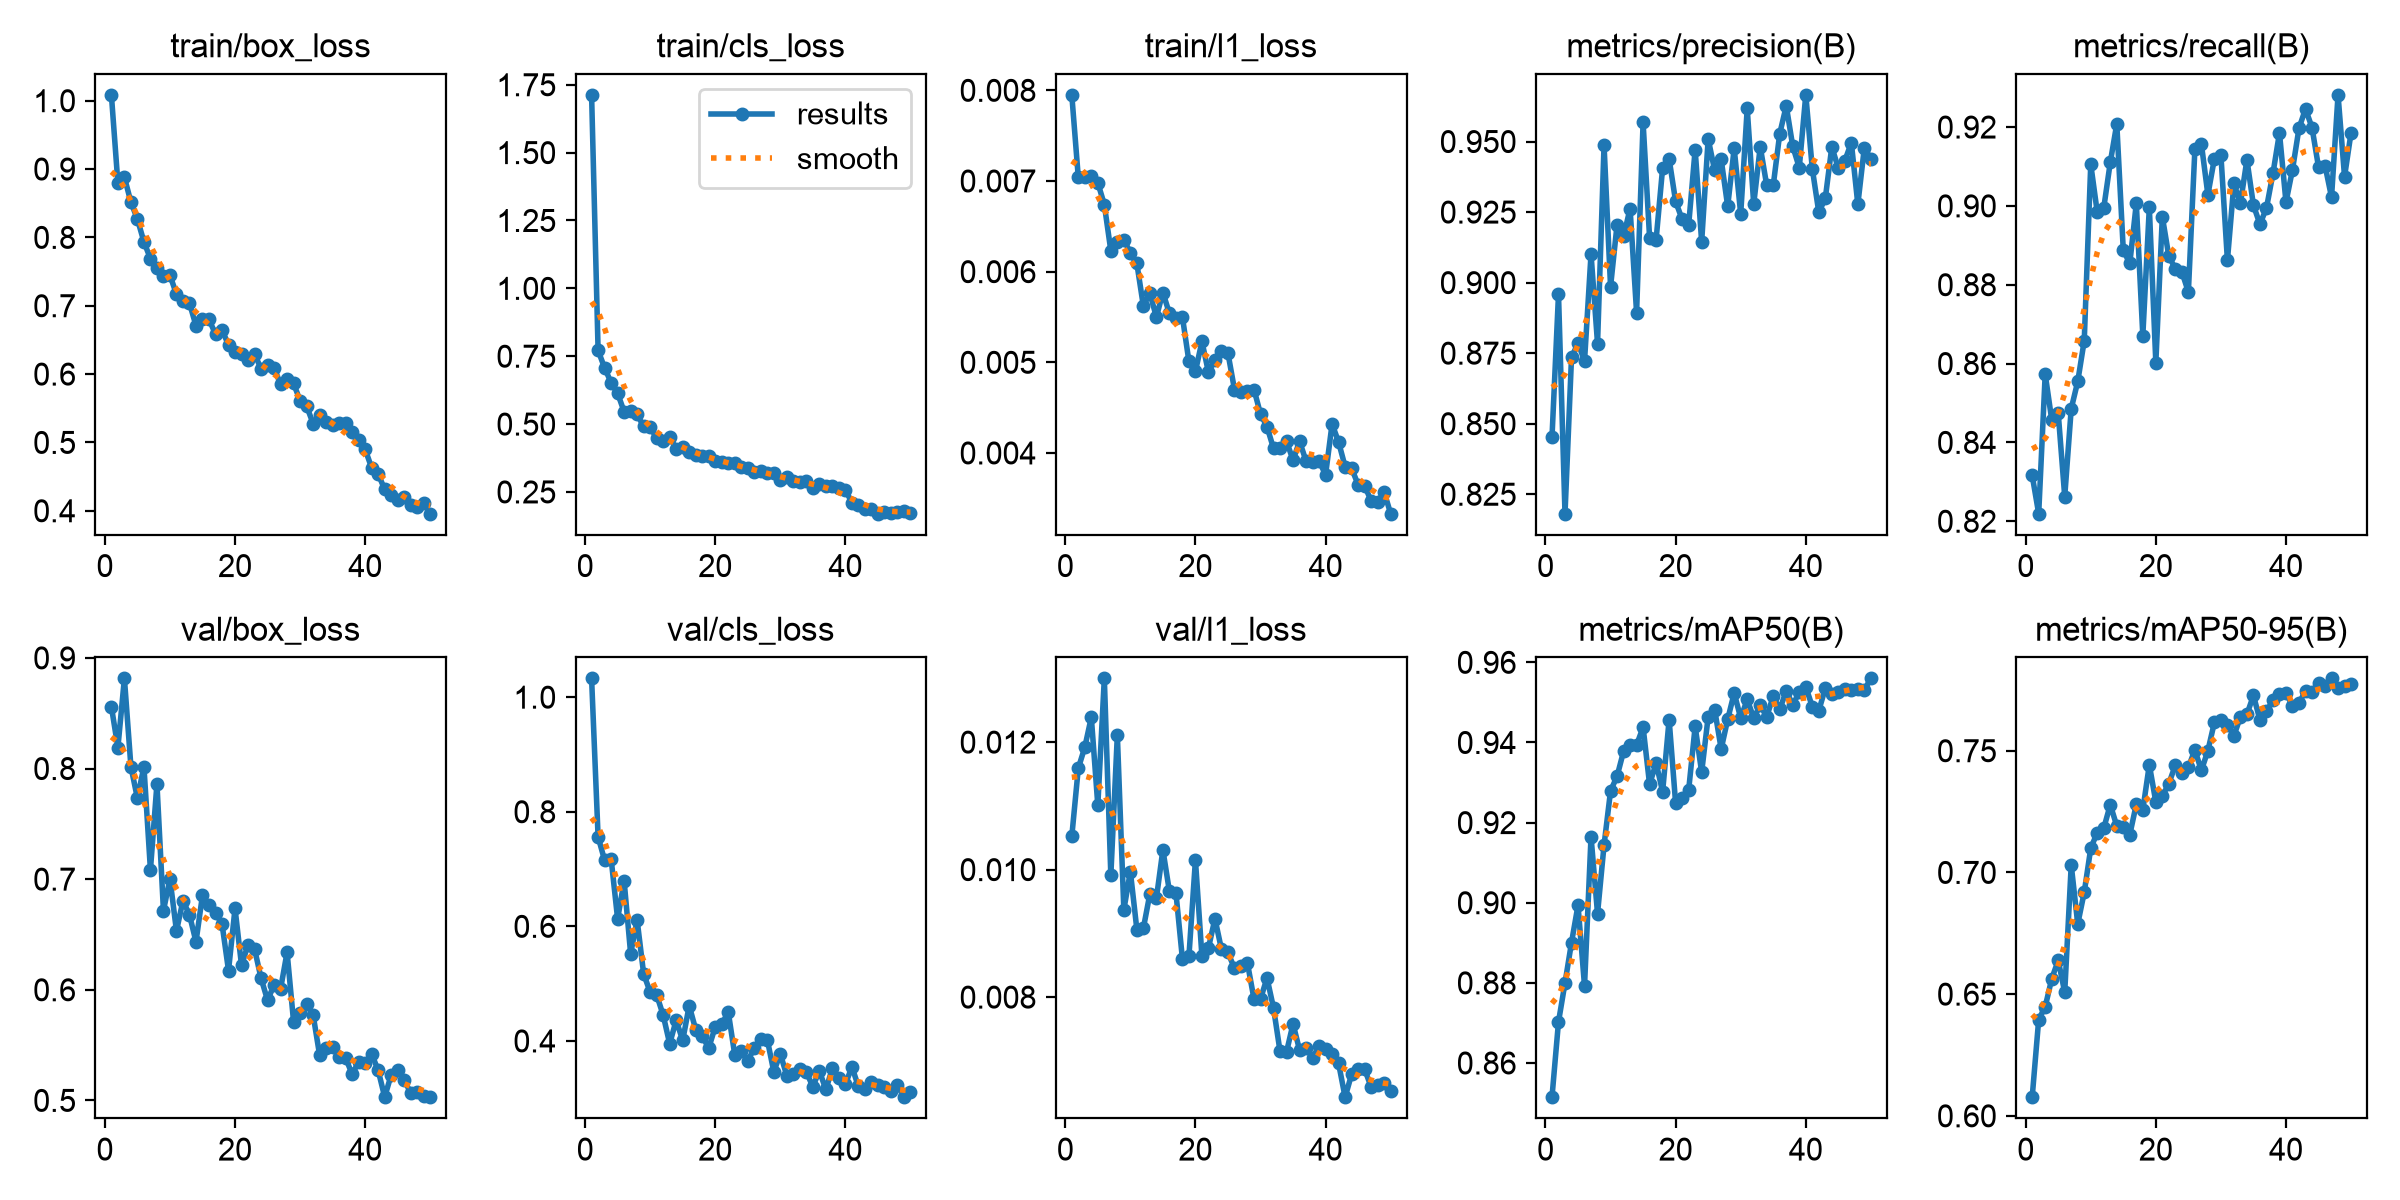

The file beside this chart, header and first rows:
epoch, time, train/box_loss, train/cls_loss, train/l1_loss, metrics/precision(B), metrics/recall(B), metrics/mAP50(B), metrics/mAP50-95(B), val/box_loss, val/cls_loss, val/l1_loss, lr/pg0, lr/pg1, lr/pg2
1, 56.58, 1.009, 1.713, 0.00795, 0.8451, 0.8316, 0.8515, 0.6077, 0.856, 1.033, 0.01052, 0.0004737, 0.0004737, 0.0004737
2, 104.9, 0.8794, 0.7713, 0.00704, 0.8959, 0.8219, 0.8702, 0.6396, 0.819, 0.7563, 0.01159, 0.0009312, 0.0009312, 0.0009312
3, 160, 0.8881, 0.7069, 0.00704, 0.8181, 0.8573, 0.88, 0.6448, 0.8815, 0.7153, 0.01192, 0.00137, 0.00137, 0.00137
4, 208.2, 0.8515, 0.6526, 0.00706, 0.8735, 0.8458, 0.8901, 0.6562, 0.8018, 0.7181, 0.01239, 0.001344, 0.001344, 0.001344
5, 261.6, 0.8267, 0.6136, 0.00698, 0.8785, 0.8474, 0.8994, 0.6639, 0.7731, 0.613, 0.01101, 0.001316, 0.001316, 0.001316
6, 315.9, 0.7935, 0.5455, 0.00674, 0.8722, 0.8263, 0.8792, 0.6508, 0.8017, 0.6793, 0.013, 0.001288, 0.001288, 0.001288
7, 365.3, 0.7689, 0.5496, 0.00623, 0.9101, 0.8486, 0.9165, 0.703, 0.7084, 0.5524, 0.00991, 0.001259, 0.001259, 0.001259
8, 413.7, 0.7553, 0.5355, 0.00633, 0.8784, 0.8555, 0.8973, 0.6788, 0.7861, 0.6107, 0.01211, 0.001231, 0.001231, 0.001231
9, 466, 0.7435, 0.4911, 0.00635, 0.9487, 0.8658, 0.9144, 0.6919, 0.6715, 0.5171, 0.00937, 0.001203, 0.001203, 0.001203
10, 522.2, 0.7445, 0.4883, 0.00621, 0.8986, 0.9105, 0.9279, 0.7099, 0.7004, 0.4852, 0.00997, 0.001174, 0.001174, 0.001174
11, 570.2, 0.717, 0.4486, 0.00609, 0.9205, 0.8984, 0.9315, 0.7164, 0.6532, 0.4804, 0.00906, 0.001146, 0.001146, 0.001146
12, 617.4, 0.7062, 0.4388, 0.00562, 0.9163, 0.8995, 0.9378, 0.7182, 0.6805, 0.4451, 0.00908, 0.001118, 0.001118, 0.001118
13, 662.6, 0.7038, 0.4529, 0.00576, 0.9263, 0.911, 0.9395, 0.7278, 0.6677, 0.3951, 0.00962, 0.001089, 0.001089, 0.001089
14, 709.9, 0.6708, 0.4094, 0.0055, 0.8894, 0.9208, 0.9394, 0.7191, 0.6434, 0.4362, 0.00955, 0.001061, 0.001061, 0.001061
15, 758, 0.6804, 0.4164, 0.00577, 0.9568, 0.8887, 0.9438, 0.7188, 0.6855, 0.4009, 0.01031, 0.001033, 0.001033, 0.001033
16, 804.6, 0.6799, 0.396, 0.00554, 0.9159, 0.8854, 0.9295, 0.7155, 0.6766, 0.4615, 0.00966, 0.001005, 0.001005, 0.001005
17, 853.1, 0.6585, 0.3854, 0.00549, 0.9153, 0.9006, 0.9349, 0.728, 0.6691, 0.4198, 0.00964, 0.0009763, 0.0009763, 0.0009763
18, 902.6, 0.6647, 0.3826, 0.0055, 0.9406, 0.8671, 0.9277, 0.7257, 0.6597, 0.4086, 0.0086, 0.000948, 0.000948, 0.000948
19, 948.3, 0.6426, 0.3829, 0.00501, 0.9438, 0.8996, 0.9457, 0.7442, 0.6174, 0.3875, 0.00864, 0.0009197, 0.0009197, 0.0009197
20, 993, 0.6322, 0.3656, 0.0049, 0.9288, 0.8602, 0.9248, 0.7289, 0.6735, 0.4245, 0.01015, 0.0008914, 0.0008914, 0.0008914
21, 1041, 0.6299, 0.3599, 0.00523, 0.9224, 0.8973, 0.9262, 0.7313, 0.6221, 0.429, 0.00864, 0.0008631, 0.0008631, 0.0008631
22, 1090, 0.6202, 0.3561, 0.00489, 0.9203, 0.8872, 0.9281, 0.7365, 0.6408, 0.4506, 0.00877, 0.0008348, 0.0008348, 0.0008348
23, 1135, 0.629, 0.3563, 0.00503, 0.9472, 0.8841, 0.944, 0.7441, 0.6369, 0.3759, 0.00923, 0.0008065, 0.0008065, 0.0008065
24, 1179, 0.6081, 0.3408, 0.00512, 0.9144, 0.8833, 0.9326, 0.741, 0.6104, 0.3828, 0.00875, 0.0007782, 0.0007782, 0.0007782
25, 1223, 0.6136, 0.34, 0.0051, 0.9509, 0.8781, 0.9464, 0.7432, 0.5906, 0.3647, 0.0087, 0.0007499, 0.0007499, 0.0007499
26, 1267, 0.6095, 0.3234, 0.0047, 0.9398, 0.9143, 0.9482, 0.7504, 0.6044, 0.3881, 0.00845, 0.0007216, 0.0007216, 0.0007216
27, 1311, 0.5849, 0.3266, 0.00467, 0.9436, 0.9157, 0.9384, 0.7419, 0.6008, 0.403, 0.00849, 0.0006934, 0.0006934, 0.0006934
28, 1355, 0.5922, 0.3209, 0.00468, 0.927, 0.9028, 0.9458, 0.75, 0.634, 0.4023, 0.00853, 0.0006651, 0.0006651, 0.0006651
29, 1399, 0.5863, 0.3186, 0.0047, 0.9476, 0.912, 0.9524, 0.7617, 0.5708, 0.3463, 0.00797, 0.0006368, 0.0006368, 0.0006368
30, 1443, 0.561, 0.2955, 0.00443, 0.9243, 0.9129, 0.9461, 0.7626, 0.5787, 0.3775, 0.00797, 0.0006085, 0.0006085, 0.0006085
31, 1487, 0.5532, 0.3036, 0.00429, 0.9617, 0.8862, 0.9507, 0.7606, 0.5871, 0.3394, 0.0083, 0.0005802, 0.0005802, 0.0005802
32, 1531, 0.5275, 0.2909, 0.00405, 0.9278, 0.9057, 0.9461, 0.7562, 0.5773, 0.3424, 0.00783, 0.0005519, 0.0005519, 0.0005519
33, 1576, 0.54, 0.2857, 0.00406, 0.9482, 0.9007, 0.9493, 0.7639, 0.5409, 0.3505, 0.00715, 0.0005236, 0.0005236, 0.0005236
34, 1620, 0.5294, 0.2905, 0.00413, 0.9345, 0.9117, 0.9465, 0.765, 0.5476, 0.3454, 0.00714, 0.0004953, 0.0004953, 0.0004953
35, 1664, 0.5258, 0.2647, 0.00392, 0.9345, 0.9002, 0.9516, 0.7727, 0.548, 0.3204, 0.00758, 0.000467, 0.000467, 0.000467
36, 1708, 0.5283, 0.2809, 0.00413, 0.9528, 0.8953, 0.9483, 0.7626, 0.5393, 0.3476, 0.00717, 0.0004387, 0.0004387, 0.0004387
37, 1752, 0.5278, 0.2716, 0.00391, 0.9627, 0.8994, 0.9529, 0.7662, 0.5383, 0.3153, 0.0072, 0.0004104, 0.0004104, 0.0004104
38, 1796, 0.5158, 0.2701, 0.0039, 0.9483, 0.9082, 0.9494, 0.7708, 0.5237, 0.3521, 0.00705, 0.0003821, 0.0003821, 0.0003821
39, 1840, 0.5036, 0.2655, 0.00391, 0.9407, 0.9185, 0.9525, 0.7732, 0.5348, 0.336, 0.00723, 0.0003538, 0.0003538, 0.0003538
40, 1884, 0.4899, 0.2569, 0.00376, 0.9665, 0.9009, 0.9539, 0.7737, 0.5334, 0.3241, 0.00718, 0.0003255, 0.0003255, 0.0003255
41, 1927, 0.4626, 0.2109, 0.00432, 0.9404, 0.9092, 0.9489, 0.7684, 0.542, 0.3549, 0.00711, 0.0002972, 0.0002972, 0.0002972
42, 1970, 0.4535, 0.2002, 0.00412, 0.9249, 0.9197, 0.9479, 0.7697, 0.5271, 0.3205, 0.00696, 0.0002689, 0.0002689, 0.0002689
43, 2013, 0.4313, 0.1881, 0.00385, 0.9299, 0.9246, 0.9535, 0.7744, 0.5031, 0.3158, 0.00643, 0.0002406, 0.0002406, 0.0002406
44, 2056, 0.423, 0.1856, 0.00383, 0.9481, 0.9198, 0.9522, 0.774, 0.5232, 0.3289, 0.00679, 0.0002123, 0.0002123, 0.0002123
45, 2100, 0.416, 0.1698, 0.00365, 0.9405, 0.9099, 0.9526, 0.7776, 0.5275, 0.3227, 0.00688, 0.0001841, 0.0001841, 0.0001841
46, 2143, 0.4202, 0.177, 0.00364, 0.9432, 0.9102, 0.9534, 0.7768, 0.5183, 0.32, 0.00687, 0.0001558, 0.0001558, 0.0001558
47, 2187, 0.4082, 0.173, 0.00347, 0.9496, 0.9022, 0.9532, 0.7797, 0.5068, 0.3118, 0.00659, 0.0001275, 0.0001275, 0.0001275
48, 2230, 0.4051, 0.1751, 0.00346, 0.9277, 0.9282, 0.9533, 0.7759, 0.5078, 0.323, 0.00662, 9.91726e-05, 9.91726e-05, 9.91726e-05
49, 2273, 0.4114, 0.1789, 0.00357, 0.9479, 0.9074, 0.9531, 0.7768, 0.5044, 0.3018, 0.00665, 7.08784e-05, 7.08784e-05, 7.08784e-05
50, 2316, 0.3957, 0.1728, 0.00333, 0.9438, 0.9186, 0.956, 0.7773, 0.5029, 0.3111, 0.00652, 4.25842e-05, 4.25842e-05, 4.25842e-05
